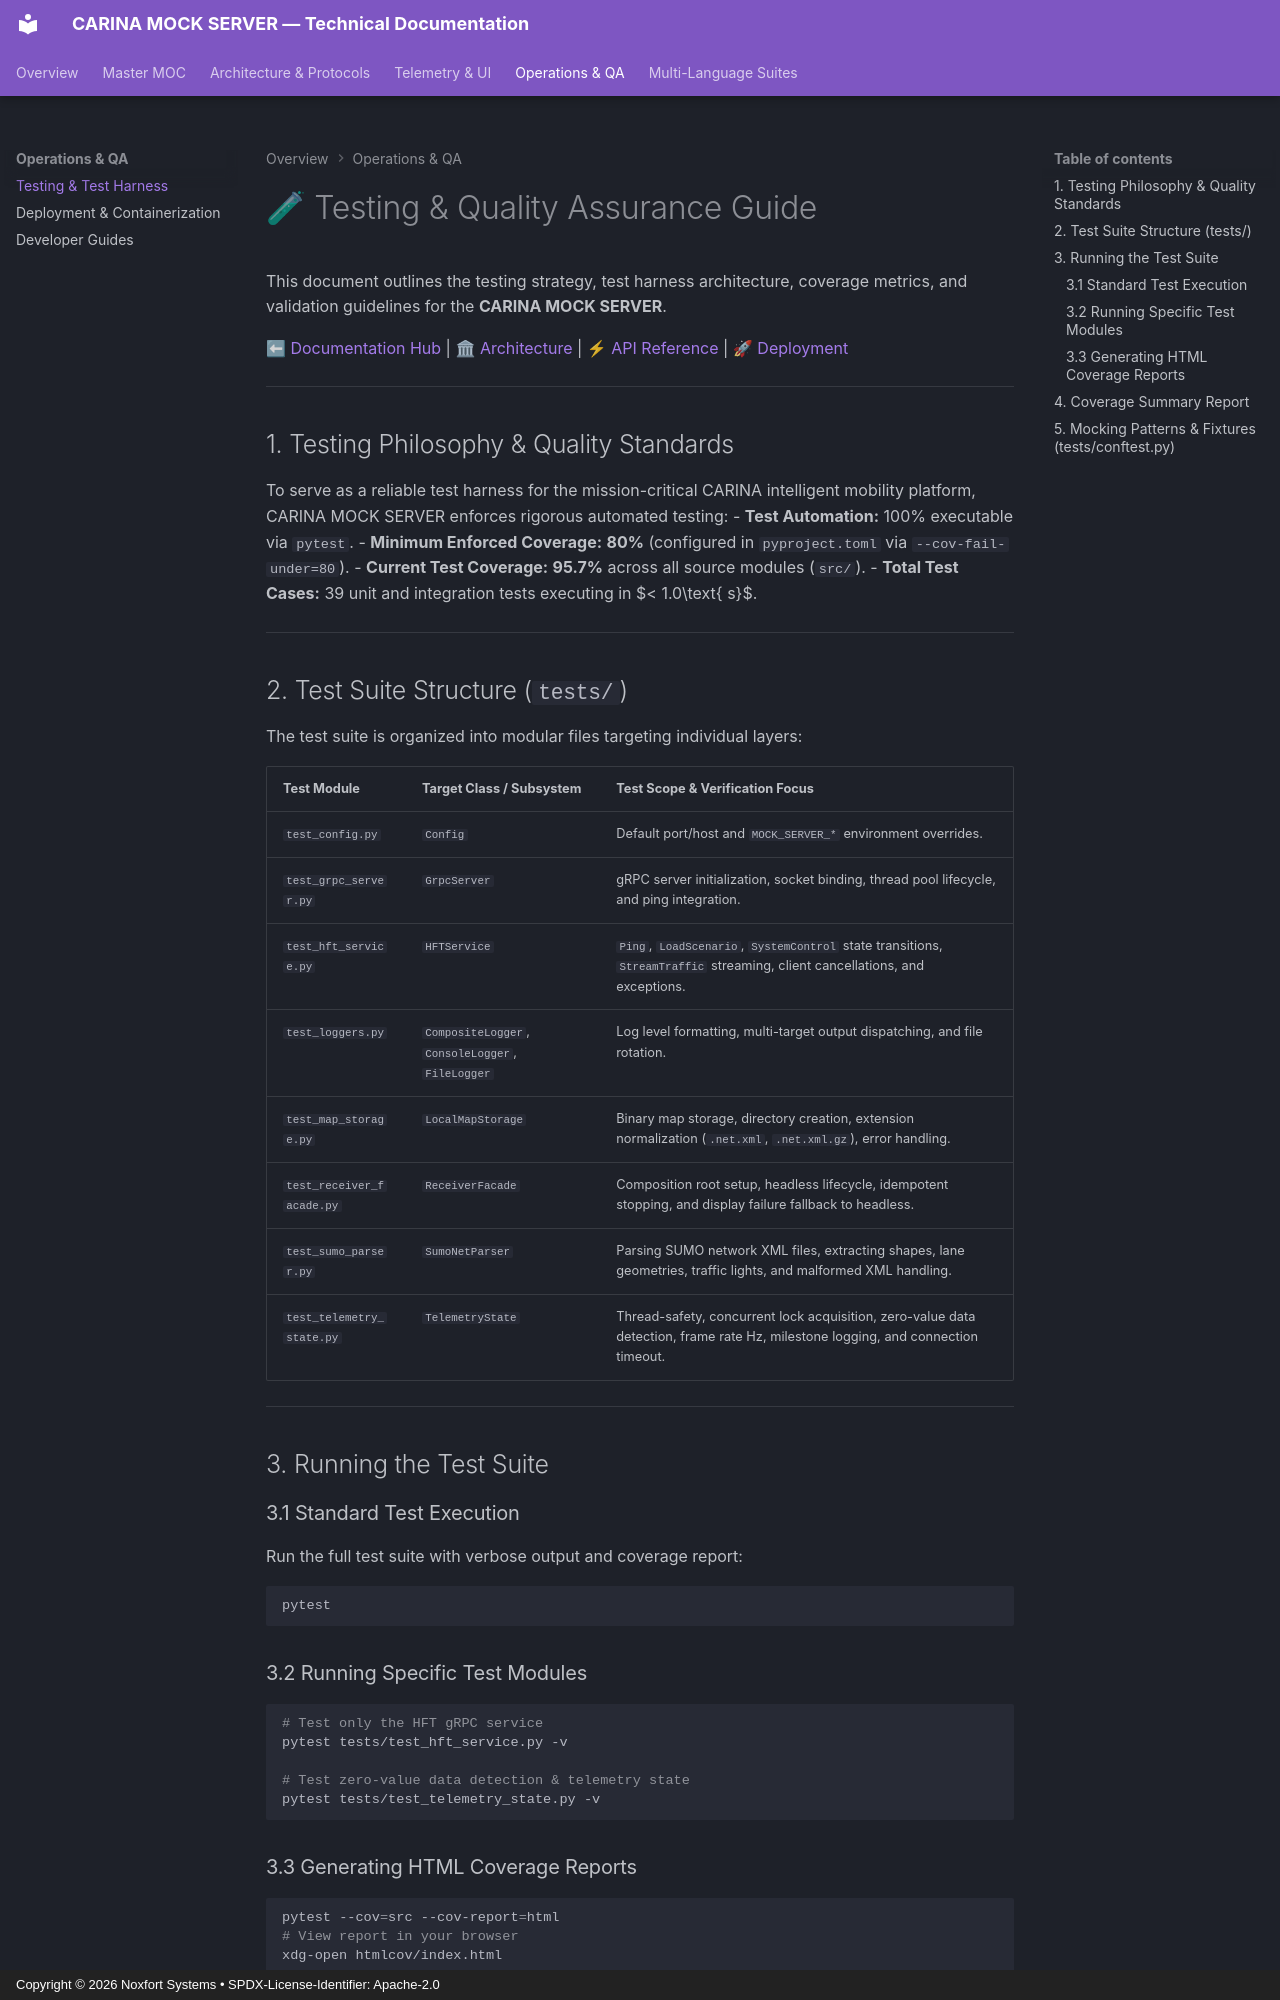

repository: Noxfort-Systems-Brazil/CARINA_MOCK_SERVER · page: TESTING/index.html · generator: mkdocs · copyright: Copyright © 2026 Noxfort Systems • SPDX-License-Identifier: Apache-2.0

<!--
SPDX-FileCopyrightText: 2026 Noxfort Systems <gabriel.moraes@noxfortsystems.com>
SPDX-License-Identifier: Apache-2.0
-->

# 🧪 Testing & Quality Assurance Guide

This document outlines the testing strategy, test harness architecture, coverage metrics, and validation guidelines for the **CARINA MOCK SERVER**.

⬅ [Documentation Hub](README.md) | 🏛 [Architecture](../ARCHITECTURE.md) | ⚡ [API Reference](API_REFERENCE.md) | 🚀 [Deployment](DEPLOYMENT_AND_PACKAGING.md)

---

## 1. Testing Philosophy & Quality Standards

To serve as a reliable test harness for the mission-critical CARINA intelligent mobility platform, CARINA MOCK SERVER enforces rigorous automated testing:
- **Test Automation:** 100% executable via `pytest`.
- **Minimum Enforced Coverage:** **80%** (configured in `pyproject.toml` via `--cov-fail-under=80`).
- **Current Test Coverage:** **95.7%** across all source modules (`src/`).
- **Total Test Cases:** 39 unit and integration tests executing in $< 1.0\text{ s}$.

---

## 2. Test Suite Structure (`tests/`)

The test suite is organized into modular files targeting individual layers:

| Test Module | Target Class / Subsystem | Test Scope & Verification Focus |
|---|---|---|
| `test_config.py` | `Config` | Default port/host and `MOCK_SERVER_*` environment overrides. |
| `test_grpc_server.py` | `GrpcServer` | gRPC server initialization, socket binding, thread pool lifecycle, and ping integration. |
| `test_hft_service.py` | `HFTService` | `Ping`, `LoadScenario`, `SystemControl` state transitions, `StreamTraffic` streaming, client cancellations, and exceptions. |
| `test_loggers.py` | `CompositeLogger`, `ConsoleLogger`, `FileLogger` | Log level formatting, multi-target output dispatching, and file rotation. |
| `test_map_storage.py` | `LocalMapStorage` | Binary map storage, directory creation, extension normalization (`.net.xml`, `.net.xml.gz`), error handling. |
| `test_receiver_facade.py` | `ReceiverFacade` | Composition root setup, headless lifecycle, idempotent stopping, and display failure fallback to headless. |
| `test_sumo_parser.py` | `SumoNetParser` | Parsing SUMO network XML files, extracting shapes, lane geometries, traffic lights, and malformed XML handling. |
| `test_telemetry_state.py` | `TelemetryState` | Thread-safety, concurrent lock acquisition, zero-value data detection, frame rate Hz, milestone logging, and connection timeout. |

---

## 3. Running the Test Suite

### 3.1 Standard Test Execution
Run the full test suite with verbose output and coverage report:
```bash
pytest
```

### 3.2 Running Specific Test Modules
```bash
# Test only the HFT gRPC service
pytest tests/test_hft_service.py -v

# Test zero-value data detection & telemetry state
pytest tests/test_telemetry_state.py -v
```

### 3.3 Generating HTML Coverage Reports
```bash
pytest --cov=src --cov-report=html
# View report in your browser
xdg-open htmlcov/index.html
```

---
